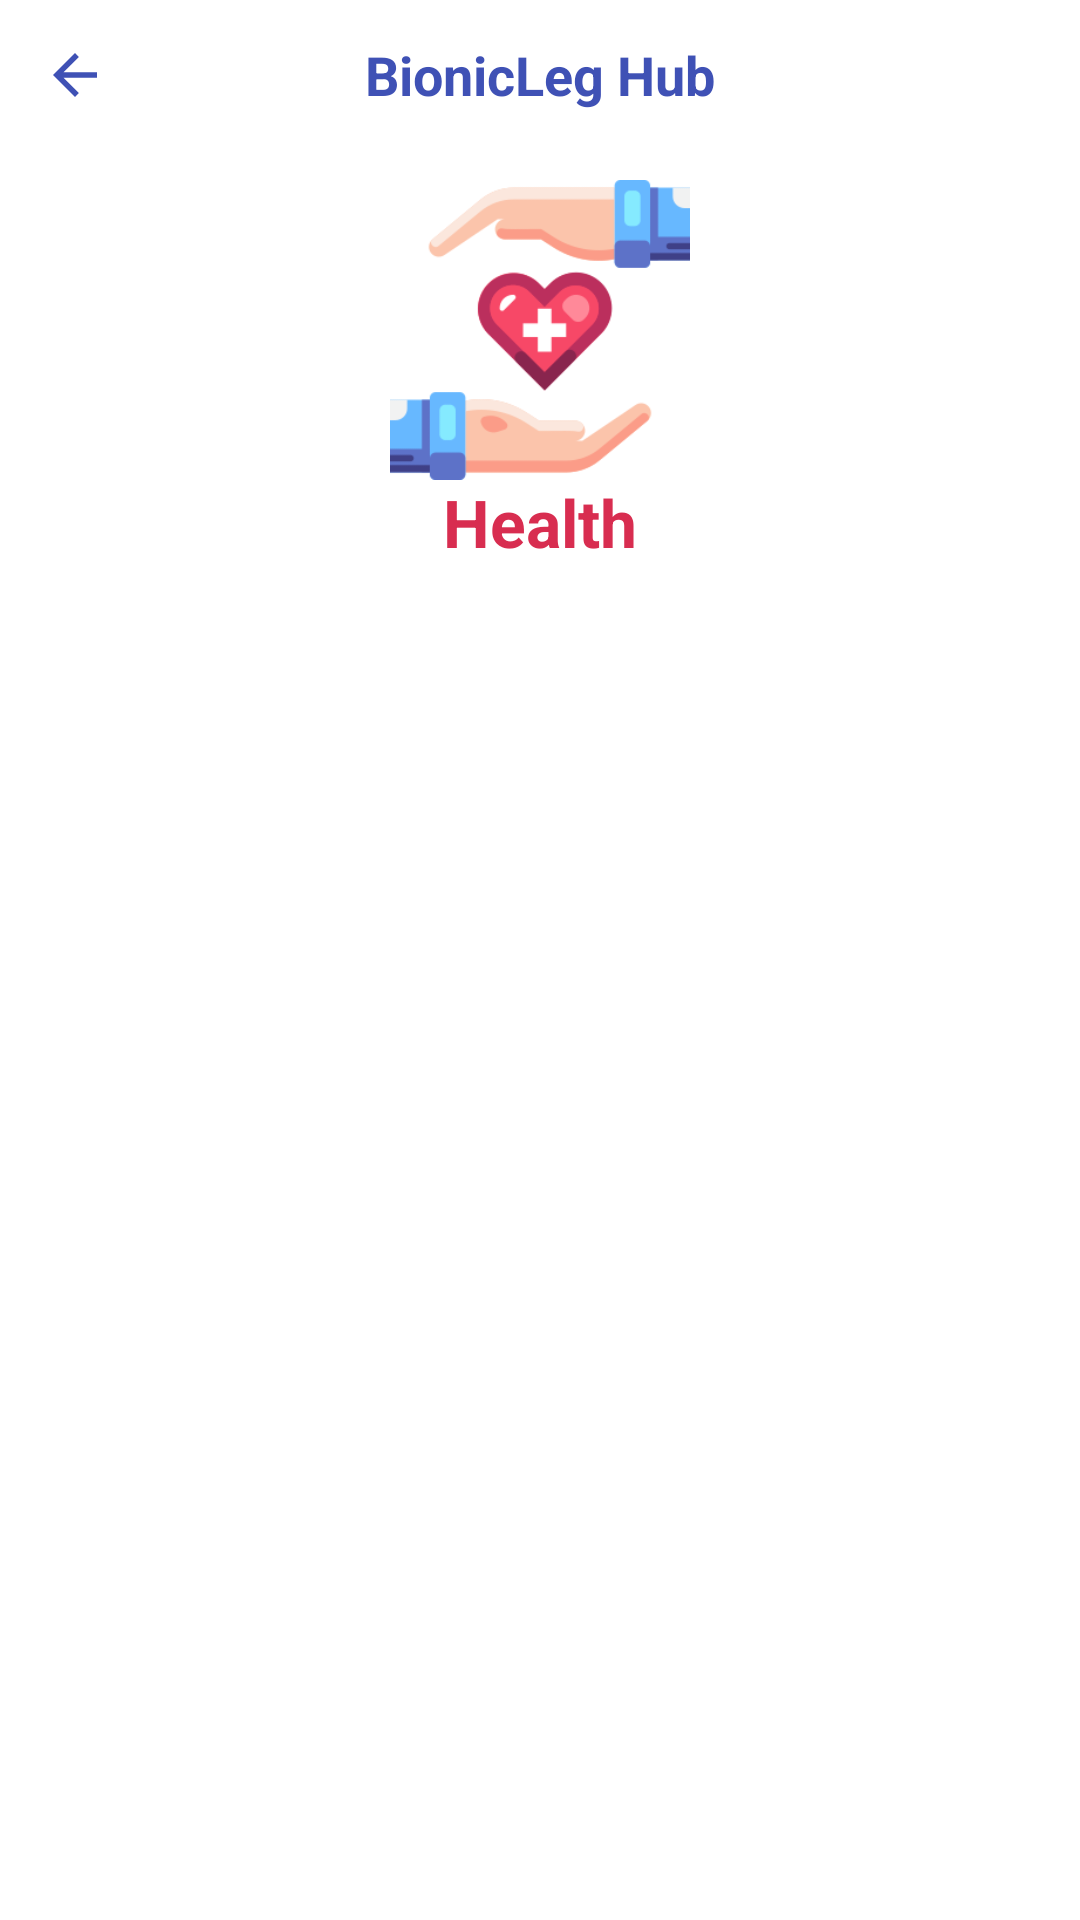

Reconstruct the res/layout file that produces this screen, plus the resources it refers to.
<!-- AndroidManifest.xml: application theme Theme.Bionic_Leg -->
<!-- res/layout/activity_health.xml -->
<?xml version="1.0" encoding="utf-8"?>
<LinearLayout xmlns:android="http://schemas.android.com/apk/res/android"
    xmlns:app="http://schemas.android.com/apk/res-auto"
    xmlns:tools="http://schemas.android.com/tools"
    android:layout_width="match_parent"
    android:layout_height="match_parent"
    android:background="@drawable/screen"
    android:orientation="vertical"
    tools:context=".HealthActivity">


    <RelativeLayout
        android:layout_width="match_parent"
        android:layout_height="wrap_content">

        <ImageView
            android:layout_width="50dp"
            android:layout_height="50dp"
            android:src="@drawable/back_btn"
            android:padding="14dp" />

        <TextView
            android:layout_width="wrap_content"
            android:layout_height="wrap_content"
            android:text="BionicLeg Hub"
            android:textColor="#3F51B5"
            android:textStyle="bold"
            android:textSize="18sp"
            android:layout_centerInParent="true" />
    </RelativeLayout>

    <LinearLayout
        android:layout_width="match_parent"
        android:layout_height="wrap_content"
        android:orientation="vertical">

        <ImageView
            android:layout_width="100dp"
            android:layout_height="100dp"
            android:layout_gravity="center"
            android:layout_marginTop="10dp"
            android:src="@drawable/health"/>

        <TextView
            android:layout_width="wrap_content"
            android:layout_height="wrap_content"
            android:layout_gravity="center"
            android:layout_marginTop="-1dp"
            android:text="Health"
            android:textSize="22sp"
            android:textStyle="bold"
            android:textColor="#D82D50"/>


    </LinearLayout>

</LinearLayout>
<!-- resources referenced by this layout -->
<resources>
  <!-- drawable back_btn (drawable) -->
  <vector  xmlns:android="http://schemas.android.com/apk/res/android"
      android:height="24dp"
      android:viewportHeight="24"
      android:viewportWidth="24"
      android:width="24dp">
  
  
      <path
          android:fillColor="#3F51B5"
          android:pathData="M20,11H7.83l5.59,-5.59L12,4l-8,8 8,8 1.41,-1.41L7.83,13H20v-2z"/>
  </vector>
  <!-- drawable health: png bitmap (drawable, 13304 bytes) -->
  <style name="Theme.Bionic_Leg" parent="Theme.MaterialComponents.DayNight.NoActionBar">
          
          <item name="colorPrimary">@color/blue</item>
          <item name="colorPrimaryVariant">@color/blue</item>
          <item name="colorOnPrimary">@color/white</item>
          
          <item name="colorSecondary">@color/teal_200</item>
          <item name="colorSecondaryVariant">@color/teal_700</item>
          <item name="colorOnSecondary">@color/black</item>
          
          <item name="android:statusBarColor">?attr/colorPrimaryVariant</item>
          
      </style>
  <color name="blue">#03A9F4</color>
  <color name="white">#FFFFFFFF</color>
  <color name="teal_200">#FF03DAC5</color>
  <color name="teal_700">#FF018786</color>
  <color name="black">#FF000000</color>
</resources>
